Run: headless pygame with SDL's dummy video driver; simulated clock (each Clock.tick advances the game by its frame time, no real sleeping); random seed 0; keys injected as events and as key.get_pressed() state; mouse plan: one left click at the window centre at the start of phase 2, then a move to the lower-right quarter at the start of phase 3.
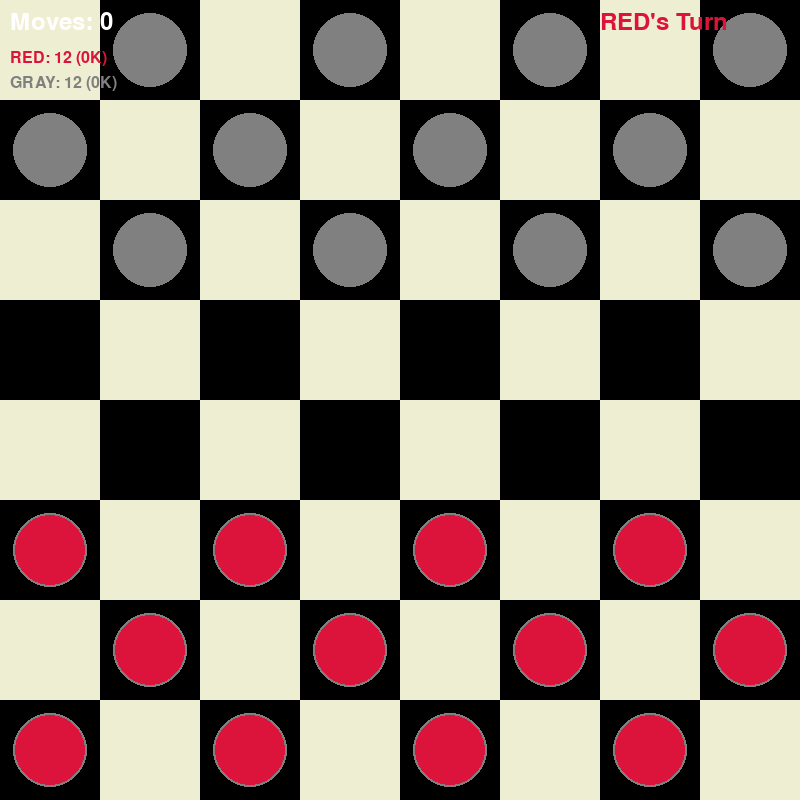
Frame 1 of 4 · flips 1–60 · no input
Frame 2 of 4 · flips 61–180 · clicked the window centre · tapped SPACE, RETURN · held RIGHT (→), D · screen unchanged from frame 1, image omitted
Frame 3 of 4 · flips 181–300 · moved the mouse to the lower-right quarter · held DOWN (↓), S · screen unchanged from frame 2, image omitted
Frame 4 of 4 · flips 301–420 · held LEFT (←), A, UP (↑), W · screen unchanged from frame 3, image omitted

The pygame program that drew these frames:

import pygame
import sys

# Constants
WIDTH, HEIGHT = 800, 800
ROWS, COLS = 8, 8
SQUARE_SIZE = WIDTH // COLS

# Colors
DARK_SQUARE = (0, 0, 0)
LIGHT_SQUARE = (238, 238, 210)
RED = (220, 20, 60)
DARK_RED = (139, 0, 0)
GRAY = (128, 128, 128)
BLUE = (0, 100, 255)
GOLD = (255, 215, 0)
GREEN = (0, 255, 0)

class Piece:
    PADDING = 15
    OUTLINE = 2
    
    def __init__(self, row, col, color):
        self.row = row
        self.col = col
        self.color = color
        self.king = False
        self.x = 0
        self.y = 0
        self.calc_pos()
    
    def calc_pos(self):
        self.x = SQUARE_SIZE * self.col + SQUARE_SIZE // 2
        self.y = SQUARE_SIZE * self.row + SQUARE_SIZE // 2
    
    def make_king(self):
        self.king = True
    
    def draw(self, win):
        radius = SQUARE_SIZE // 2 - self.PADDING
        pygame.draw.circle(win, GRAY, (self.x, self.y), radius + self.OUTLINE)
        pygame.draw.circle(win, self.color, (self.x, self.y), radius)
        if self.king:
            # Draw crown for kings
            crown_radius = radius // 2
            pygame.draw.circle(win, GOLD, (self.x, self.y), crown_radius)
    
    def move(self, row, col):
        self.row = row
        self.col = col
        self.calc_pos()


class Board:
    def __init__(self):
        self.board = []
        self.red_left = self.black_left = 12
        self.red_kings = self.black_kings = 0
        self.create_board()
    
    def draw_squares(self, win):
        win.fill(DARK_SQUARE)
        for row in range(ROWS):
            for col in range(row % 2, COLS, 2):
                pygame.draw.rect(win, LIGHT_SQUARE, (col * SQUARE_SIZE, row * SQUARE_SIZE, SQUARE_SIZE, SQUARE_SIZE))
    
    def create_board(self):
        for row in range(ROWS):
            self.board.append([])
            for col in range(COLS):
                if (row + col) % 2 == 1:
                    if row < 3:
                        self.board[row].append(Piece(row, col, GRAY))
                    elif row > 4:
                        self.board[row].append(Piece(row, col, RED))
                    else:
                        self.board[row].append(0)
                else:
                    self.board[row].append(0)
    
    def draw(self, win):
        self.draw_squares(win)
        for row in range(ROWS):
            for col in range(COLS):
                piece = self.board[row][col]
                if piece != 0:
                    piece.draw(win)
    
    #ASCII DEBUG
    def print_ascii(self):
        
        print("\n  0 1 2 3 4 5 6 7", flush=True)
        print("  ----------------", flush=True)
        for row in range(ROWS):
            print(f"{row}|", end="", flush=True)
            for col in range(COLS):
                piece = self.board[row][col]
                if piece != 0:
                    if piece.color == RED:
                        print("R" if not piece.king else "K", end=" ", flush=True)
                    else:
                        print("b" if not piece.king else "k", end=" ", flush=True)
                elif (row + col) % 2 == 1:
                    print(".", end=" ", flush=True)
                else:
                    print(" ", end=" ", flush=True)
            print(f"|{row}", flush=True)
        print("  ----------------", flush=True)
        print("  0 1 2 3 4 5 6 7", flush=True)
        print("\nLegend: R=Red, b=Black(Gray), K/k=Kings, .=Empty dark square\n", flush=True)
    
    def get_piece(self, row, col):
        return self.board[row][col]
    
    def move(self, piece, row, col):
        self.board[piece.row][piece.col], self.board[row][col] = self.board[row][col], self.board[piece.row][piece.col]
        piece.move(row, col)
        
        # Promote to king
        if row == ROWS - 1 or row == 0:
            if not piece.king:
                piece.make_king()
                if piece.color == RED:
                    self.red_kings += 1
                else:
                    self.black_kings += 1
    
    def get_valid_moves(self, piece):
        moves = {}
        
        # Check for captures first (mandatory)
        captures = self._get_capture_moves(piece)
        if captures:
            return captures
        
        # If no captures available, return simple moves
        row = piece.row
        col = piece.col
        
        directions = []
        if piece.color == RED or piece.king:
            directions.extend([(-1, -1), (-1, 1)])  # Up direction
        if piece.color == GRAY or piece.king:
            directions.extend([(1, -1), (1, 1)])  # Down direction
        
        for dr, dc in directions:
            new_row = row + dr
            new_col = col + dc
            
            if 0 <= new_row < ROWS and 0 <= new_col < COLS:
                if self.board[new_row][new_col] == 0:
                    moves[(new_row, new_col)] = []
        
        return moves
    
    def _get_capture_moves(self, piece):
        captures = {}
        row = piece.row
        col = piece.col
        
        # Kings can move in all 4 diagonal directions
        directions = []
        if piece.color == RED or piece.king:
            directions.extend([(-1, -1), (-1, 1)])
        if piece.color == GRAY or piece.king:
            directions.extend([(1, -1), (1, 1)])
        
        # Check each diagonal for a capture
        for dr, dc in directions:
            enemy_row = row + dr
            enemy_col = col + dc
            land_row = row + 2 * dr
            land_col = col + 2 * dc
            
            # Check bounds
            if not (0 <= land_row < ROWS and 0 <= land_col < COLS):
                continue
            if not (0 <= enemy_row < ROWS and 0 <= enemy_col < COLS):
                continue
            
            enemy = self.board[enemy_row][enemy_col]
            landing = self.board[land_row][land_col]
            
            # Valid immediate capture
            if enemy != 0 and enemy.color != piece.color and landing == 0:
                captures[(land_row, land_col)] = [enemy]
        
        return captures
    
    def remove(self, pieces):
        for piece in pieces:
            self.board[piece.row][piece.col] = 0
            if piece.color == RED:
                self.red_left -= 1
            else:
                self.black_left -= 1
    
    def get_all_pieces(self, color):
        pieces = []
        for row in self.board:
            for piece in row:
                if piece != 0 and piece.color == color:
                    pieces.append(piece)
        return pieces
    
    def has_captures(self, color):
        pieces = self.get_all_pieces(color)
        for piece in pieces:
            captures = self._get_capture_moves(piece)
            if captures:
                return True
        return False

class Game:
    def __init__(self, win):
        self._init()
        self.win = win
    
    def update(self):
        self.board.draw(self.win)
        self.draw_valid_moves(self.valid_moves)
        self.draw_move_history()
        pygame.display.update()
    
    def _init(self):
        self.selected = None
        self.board = Board()
        self.turn = RED
        self.valid_moves = {}
        self.move_history = []
        self.in_capture_sequence = False  # Track if we're in the middle of captures
    
    def reset(self):
        self._init()
    
    def select(self, row, col):
        if self.selected:
            result = self._move(row, col)
            if not result:
                # If in capture sequence, don't allow deselecting
                if not self.in_capture_sequence:
                    self.selected = None
                    self.select(row, col)
            return result
        
        piece = self.board.get_piece(row, col)
        if piece != 0 and piece.color == self.turn:
            self.selected = piece
            self.valid_moves = self.board.get_valid_moves(piece)
            
            # Enforce mandatory captures
            if self.board.has_captures(self.turn):
                captures = self.board._get_capture_moves(piece)
                if not captures:
                    self.selected = None
                    self.valid_moves = {}
                    print("You must capture! Select a piece that can capture.", flush=True)
                    return False
                else:
                    self.valid_moves = captures
            
            return True
        
        return False
    
    def end_turn_early(self):
        if self.in_capture_sequence and self.selected:
            print("Ending turn early. Opponent's turn now.", flush=True)
            self.selected = None
            self.valid_moves = {}
            self.in_capture_sequence = False
            self.change_turn()
            return True
        return False
    
    def _move(self, row, col):
        piece = self.board.get_piece(row, col)
        if self.selected and piece == 0 and (row, col) in self.valid_moves:
            from_pos = (self.selected.row, self.selected.col)
            to_pos = (row, col)
            
            # Check if this is a capture
            skipped = self.valid_moves[(row, col)]
            is_capture = len(skipped) > 0
            
            # Record move in history
            move_record = {
                'from': from_pos,
                'to': to_pos,
                'piece': 'R' if self.selected.color == RED else 'b',
                'captured': len(skipped),
                'was_king': self.selected.king
            }
            
            self.board.move(self.selected, row, col)
            
            # Handle captures
            if skipped:
                self.board.remove(skipped)
                move_record['capture_positions'] = [(p.row, p.col) for p in skipped]
            
            # Check if piece became king
            if self.selected.king and not move_record['was_king']:
                move_record['promoted'] = True
            
            # check if more captures are available
            if is_capture:
                more_captures = self.board._get_capture_moves(self.selected)
                if more_captures:
                    # Keep piece selected and show next captures
                    self.valid_moves = more_captures
                    self.in_capture_sequence = True
                    print(f"Continue capturing! You must complete all available captures.", flush=True)
                    
                    # Don't record the move yet
                    return True
                else:
                    # No more captures, end the turn
                    self.move_history.append(move_record)
                    self.selected = None
                    self.valid_moves = {}
                    self.in_capture_sequence = False
                    self.change_turn()
            else:
                # Simple move, end turn
                self.move_history.append(move_record)
                self.selected = None
                self.valid_moves = {}
                self.in_capture_sequence = False
                self.change_turn()
        else:
            return False
        
        return True
    
    def draw_valid_moves(self, moves):
        for move in moves:
            row, col = move
            # Green for captures, blue for simple moves
            color = GREEN if moves[move] else BLUE
            pygame.draw.circle(self.win, color, (col * SQUARE_SIZE + SQUARE_SIZE // 2, row * SQUARE_SIZE + SQUARE_SIZE // 2), 15)
    
    def draw_move_history(self):
        font = pygame.font.Font(None, 36)
        text = font.render(f"Moves: {len(self.move_history)}", True, (255, 255, 255))
        self.win.blit(text, (10, 10))
        
        turn_text = "RED's Turn" if self.turn == RED else "GRAY's Turn"
        turn_surface = font.render(turn_text, True, self.turn)
        self.win.blit(turn_surface, (WIDTH - 200, 10))
        
        # Show piece counts
        small_font = pygame.font.Font(None, 24)
        red_text = small_font.render(f"RED: {self.board.red_left} ({self.board.red_kings}K)", True, RED)
        gray_text = small_font.render(f"GRAY: {self.board.black_left} ({self.board.black_kings}K)", True, GRAY)
        self.win.blit(red_text, (10, 50))
        self.win.blit(gray_text, (10, 75))
    
    def change_turn(self):
        self.valid_moves = {}
        if self.turn == RED:
            self.turn = GRAY
        else:
            self.turn = RED
        
        # Print move history and board state
        print(f"\n{'='*40}", flush=True)
        if self.move_history:
            last_move = self.move_history[-1]
            print(f"Last move: {last_move['piece']} from {last_move['from']} to {last_move['to']}", flush=True)
            if last_move['captured'] > 0:
                print(f"  Captured {last_move['captured']} piece(s)!", flush=True)
            if last_move.get('promoted'):
                print(f"  PROMOTED TO KING! 👑", flush=True)
        print(f"Turn: {'RED' if self.turn == RED else 'GRAY'}", flush=True)
        print(f"Total moves: {len(self.move_history)}", flush=True)
        print(f"RED: {self.board.red_left} pieces ({self.board.red_kings} kings)", flush=True)
        print(f"GRAY: {self.board.black_left} pieces ({self.board.black_kings} kings)", flush=True)
        self.board.print_ascii()


def get_row_col_from_mouse(pos):
    x, y = pos
    row = y // SQUARE_SIZE
    col = x // SQUARE_SIZE
    return row, col


def main():
    pygame.init()
    WIN = pygame.display.set_mode((WIDTH, HEIGHT))
    pygame.display.set_caption('Checkers - Phase 3')
    
    clock = pygame.time.Clock()
    game = Game(WIN)
    
    print("\n" + "="*40, flush=True)
    print("CHECKERS - PHASE 3", flush=True)
    print("="*40, flush=True)
    print("Features: King Promotion, Step-by-Step Multi-Jumps, Bidirectional King Movement", flush=True)
    print("Controls: Left-click to select/move", flush=True)
    print("Initial Board:", flush=True)
    game.board.print_ascii()
    
    run = True
    while run:
        clock.tick(60)
        for event in pygame.event.get():
            if event.type == pygame.QUIT:
                run = False
            
            if event.type == pygame.MOUSEBUTTONDOWN:
                pos = pygame.mouse.get_pos()
                row, col = get_row_col_from_mouse(pos)
                
                if event.button == 1:  
                    game.select(row, col)
        
        game.update()
    
    pygame.quit()
    sys.exit()

if __name__ == '__main__':
    main()
